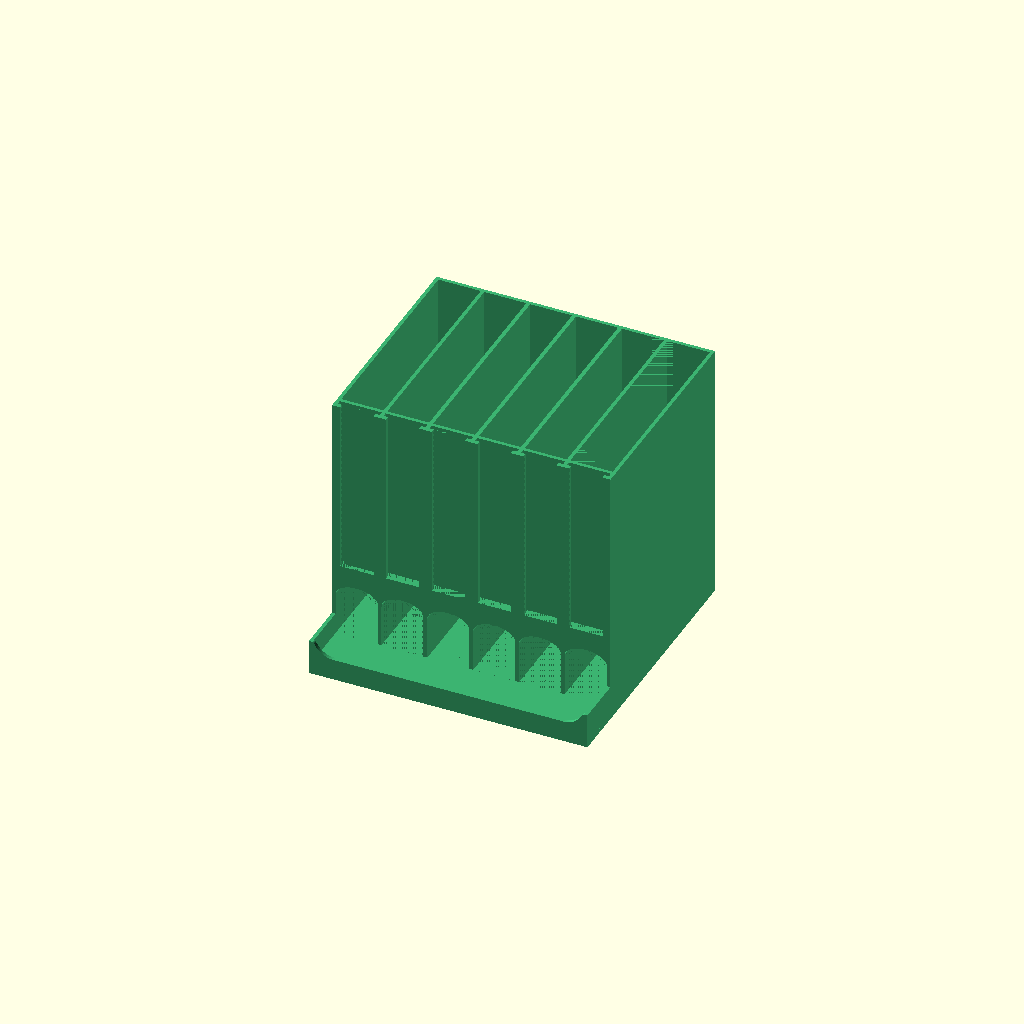
Cell 1: rendered with the file's own defaults.
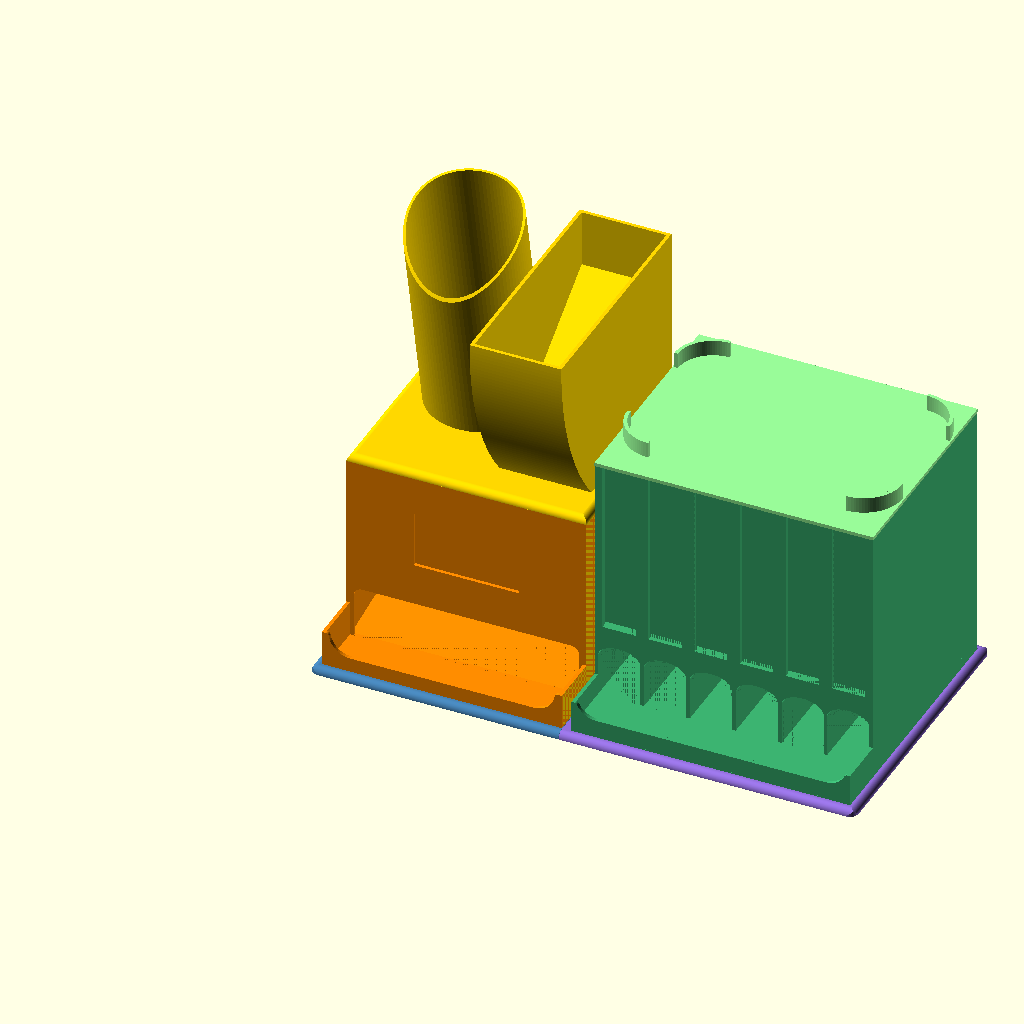
Cell 2: view = "together" (everything else at default).
All cells are drawn from one camera (rotation 55°, 0°, 25°, orthographic, colour scheme Cornfield), so only the parameter changes between them.
OpenSCAD source file cad/library/kitchen/beverage-station/beverage-station.scad:
// Note 1.

/* [View] */
/* [Assembly display] */
// Note 2.
view = "default"; // [default, together, exploded]

show = "drinks-body"; // [assembled, exploded, coffee-body, coffee-lid, coffee-base, drinks-body, drinks-lid, drinks-base, base-fit, base-insertion, coffee-base-fit, coffee-base-insertion, drinks-base-fit, drinks-base-insertion, coffee-lid-fit, coffee-lid-insertion, drinks-lid-fit, drinks-lid-insertion]
explode_gap = 35; // Note 3.

/* [Coffee body] */
coffee_w = 136; // Note 4.
coffee_d = 155; // Note 5.
coffee_h = 110; // Note 6.
coffee_wall = 2; // Note 7.
coffee_floor = 2; // Note 8.
coffee_tray_d = 30; // Note 9.
coffee_tray_h = 22; // Note 10.
coffee_ramp_back_y = 143; // Note 11.
coffee_ramp_back_z = 22; // Note 12.
coffee_outlet_side = 4; // Note 13.
coffee_outlet_top = 32; // Note 14.
coffee_outlet_round = 5; // Note 15.
coffee_window_w = 60; // Note 16.
coffee_window_h = 32; // Note 17.
coffee_window_z = 56; // Note 18.
coffee_label_border = 4; // Note 19.
coffee_label_gap = 2; // Note 20.
coffee_label_wall = 2; // Note 21.

/* [Coffee lid] */
coffee_lid_plug_h = 4; // Note 22.
coffee_lid_slop = 0.2; // Note 23.
coffee_lid_cap_h = 4; // Note 24.
coffee_lid_round = 4; // Note 25.
coffee_stirrer_x = 42.132; // Note 26.
coffee_stirrer_y = 108.144; // Note 27.
coffee_stirrer_w = 64.263; // Note 28.
coffee_stirrer_d = 66.531; // Note 29.
coffee_stirrer_inner_w = 61.407; // Note 30.
coffee_stirrer_inner_d = 63.573; // Note 31.
coffee_stirrer_lean = 0.20612; // Note 32.
coffee_stirrer_h = 145.661; // Note 33.
coffee_filter_x = 76.263; // Note 34.
coffee_filter_w = 52; // Note 35.
coffee_filter_wall = 2; // Note 36.
coffee_filter_front_y = 16; // Note 37.
coffee_filter_back_y = 150; // Note 38.
coffee_filter_top_z = 108.191; // Note 39.
coffee_filter_curve_r = 155.402; // Note 40.
coffee_filter_floor_front_z = 10.691; // Note 41.
coffee_filter_floor_back_z = 75.691; // Note 42.

/* [Drink body] */
drinks_lanes = 6;
drinks_lane_w = 24; // Note 43.
drinks_span_w = 157.784; // Note 44.
drinks_wall = 2; // Note 45.
drinks_d = 155; // Note 46.
drinks_h = 150; // Note 47.
drinks_floor = 2.5; // Note 48.
drinks_front_y = 28; // Note 49.
drinks_front_thickness = 7; // Note 50.
drinks_tray_h = 20; // Note 51.
drinks_pickup_floor = 7.8; // Note 52.
drinks_outlet_shoulder = 32.12; // Note 53.
drinks_outlet_rise = 7; // Note 54.
drinks_window_side = 2.5; // Note 55.
drinks_window_z = 50.5; // Note 56.
drinks_window_rebate_y = 30.5; // Note 57.
drinks_window_rebate_d = 2.5; // Note 58.

/* [Drink lid] */
drinks_lid_slop = 0.5; // Note 59.
drinks_lid_w = 158; // Note 60.
drinks_lid_plug_h = 2; // Note 61.
drinks_lid_plug_d = 117; // Note 62.
drinks_lid_cap_h = 2; // Note 63.
drinks_lid_ring_r = 22; // Note 64.
drinks_lid_ring_wall = 2; // Note 65.
drinks_lid_ring_h = 9; // Note 66.
drinks_lid_ring_side = 23; // Note 67.
drinks_lid_ring_front_y = 38; // Note 68.
drinks_lid_ring_back_y = 95; // Note 69.

/* [Baseplates] */
base_d = 165; // Note 70.
base_h = 4; // Note 71.
base_floor = 2; // Note 72.
base_outer_margin = 4.8; // Note 73.
base_seam_rim = 0.2; // Note 74.
base_body_slop = 0.1; // Note 75.
base_corner_r = 5; // Note 76.
base_roof_round = 4; // Note 77.
base_seam_gap = 0.2; // Note 78.
base_tail_centres = [34.053, 82.5, 132.5]; // Note 79.
base_tail_mouth = 15; // Note 80.
base_tail_head = 25; // Note 81.
base_tail_depth = 5; // Note 82.
base_first_tail_mouth = 15.4; // Note 83.
base_first_tail_depth = 4.8; // Note 84.
base_socket_mouth = 16.366; // Note 85.
base_socket_head = 25.966; // Note 86.
base_socket_depth = 4.8; // Note 87.

/* [Colors] */
coffee_body_color = "DarkOrange";
coffee_lid_color = "Gold";
coffee_base_color = "SteelBlue";
drinks_body_color = "MediumSeaGreen";
drinks_lid_color = "PaleGreen";
drinks_base_color = "MediumPurple";

/* [Resolution] */
$fn = 96;
curve_steps = 48;
eps = 0.01; // Note 88.

/* [Hidden] */
drinks_profile_scale = drinks_lane_w/24;
drinks_w = drinks_span_w * drinks_profile_scale;
// Note 89.

drinks_lane_starts = [1.996, 27.998, 53.998, 80, 105.998, 131.786];
drinks_lane_ends = [26, 51.786, 77.786, 103.786, 129.786, 155.788];
drinks_pitch = drinks_lane_w + drinks_wall;
coffee_base_w = coffee_w + 2 * base_body_slop + base_outer_margin + base_seam_rim;
drinks_base_w = drinks_lid_w + 2 * base_body_slop + 2 * base_outer_margin;
drinks_base_x = coffee_base_w + base_seam_gap;
body_y = (base_d - coffee_d) / 2;
body_x = base_outer_margin + base_body_slop;
drinks_body_x = body_x+(drinks_lid_w-drinks_w)/2;
coffee_cap_z = coffee_lid_plug_h + coffee_lid_cap_h;
drinks_cap_z = drinks_lid_plug_h + drinks_lid_cap_h;
// Note 90.

drinks_lid_plug_y = drinks_front_y+drinks_front_thickness+drinks_lid_slop;
insertion_clear = 1; // Note 91.

coffee_lip_profile = [
    [1.933, 22.0], [2.0, 22.0], [2.25, 21.986], [2.496, 21.943],
    [2.735, 21.872], [2.965, 21.775], [3.183, 21.652], [3.385, 21.505],
    [3.568, 21.335], [3.731, 21.146], [3.872, 20.94], [3.988, 20.718],
    [4.078, 20.485], [4.141, 20.243], [4.409, 18.894], [4.913, 17.408],
    [5.608, 16.0], [6.48, 14.695], [7.515, 13.515], [8.695, 12.48],
    [10.0, 11.608], [11.408, 10.913], [12.894, 10.409], [14.434, 10.103],
    [16.0, 10.0], [119.998, 10.0], [121.564, 10.103], [123.104, 10.409],
    [124.59, 10.913], [125.998, 11.608], [127.303, 12.48], [128.483, 13.515],
    [129.518, 14.695], [130.39, 16.0], [131.085, 17.408], [131.589, 18.894],
    [131.895, 20.434], [131.974, 20.654], [132.076, 20.865], [132.2, 21.063],
    [132.344, 21.248], [132.507, 21.416], [132.687, 21.565], [132.882, 21.695],
    [133.09, 21.803], [133.307, 21.889], [133.533, 21.95], [133.764, 21.988],
    [133.998, 22.0], [135.998, 22.0], [135.998, 0.0], [0.0, 0.0],
    [0.0, 22.0]
];
drinks_lip_profile = [
    [13.223, 12.192], [13.976, 12.169], [144.586, 12.169], [144.587, 12.192],
    [145.337, 12.263], [146.082, 12.381], [146.818, 12.546], [147.541, 12.756],
    [148.251, 13.011], [148.943, 13.311], [149.614, 13.653], [150.263, 14.037],
    [150.887, 14.46], [151.482, 14.922], [152.048, 15.421], [152.581, 15.954],
    [153.079, 16.519], [153.541, 17.115], [153.965, 17.739], [154.349, 18.387],
    [154.598, 18.876], [154.691, 19.04], [154.799, 19.195], [154.92, 19.339],
    [155.055, 19.471], [155.2, 19.591], [155.356, 19.697], [155.522, 19.788],
    [155.694, 19.863], [155.873, 19.923], [156.057, 19.966], [156.244, 19.991],
    [156.432, 20.0], [157.784, 20.0], [157.784, 0.0], [0.0, 0.0],
    [0.0, 20.0], [1.365, 20.0], [1.555, 19.991], [1.744, 19.965],
    [1.929, 19.922], [2.11, 19.862], [2.284, 19.786], [2.451, 19.694],
    [2.609, 19.587], [2.756, 19.466], [2.892, 19.332], [3.014, 19.186],
    [3.123, 19.03], [3.218, 18.865], [3.461, 18.387], [3.844, 17.739],
    [4.268, 17.115], [4.73, 16.519], [5.229, 15.954], [5.762, 15.421],
    [6.327, 14.922], [6.923, 14.46], [7.546, 14.037], [8.195, 13.653],
    [8.867, 13.311], [9.559, 13.011], [10.268, 12.756], [10.992, 12.546],
    [11.728, 12.381], [12.472, 12.263]
];
coffee_stirrer_rim = [
    [55.9, 100.08], [56.673, 101.501], [57.996, 103.806], [59.366, 106.064],
    [60.78, 108.275], [62.239, 110.437], [63.74, 112.549], [65.284, 114.609],
    [66.927, 116.686], [68.523, 118.601], [70.156, 120.464], [71.857, 122.303],
    [73.594, 124.083], [75.367, 125.804], [77.174, 127.464], [79.013, 129.062],
    [80.884, 130.596], [82.785, 132.067], [84.715, 133.472], [86.673, 134.811],
    [88.85, 136.198], [90.666, 137.287], [92.698, 138.422], [94.753, 139.487],
    [96.907, 140.518], [98.923, 141.407], [101.036, 142.26], [103.165, 143.041],
    [105.364, 143.765], [107.623, 144.424], [109.869, 144.996], [111.817, 145.431],
    [113.035, 145.661]
];

module extrude_y(depth) {
    translate([0, depth, 0]) rotate([90, 0, 0])
        linear_extrude(height = depth, convexity = 10) children();
}

module extrude_x(width) {
    multmatrix([[0, 0, 1, 0], [1, 0, 0, 0], [0, 1, 0, 0], [0, 0, 0, 1]])
        linear_extrude(height = width, convexity = 10) children();
}

function arc(cx, cy, r, a, b, steps = curve_steps) = [for (i = [0:steps])
    [cx + r * cos(a + (b-a)*i/steps),
     cy + r * sin(a + (b-a)*i/steps)]];

module top_round_profile(w, h, r, left = true, right = true) {
    polygon(concat([[0, 0], [w, 0]],
        right ? arc(w-r, h-r, r, 0, 90) : [[w, h]],
        left ? arc(r, h-r, r, 90, 180) : [[0, h]]));
}

module top_round_box(w, d, h, r, left = true, right = true) {
    intersection() {
        extrude_y(d) top_round_profile(w, h, r, left, right);
        extrude_x(w) top_round_profile(d, h, r);
    }
}

module coffee_body() {
    color(coffee_body_color) union() {
        cube([coffee_w, coffee_d, coffee_floor]);
        // Note 92.
        extrude_x(coffee_w) polygon([
            [coffee_tray_d + coffee_wall, 0], [coffee_d, 0],
            [coffee_d, coffee_ramp_back_z],
            [coffee_ramp_back_y, coffee_ramp_back_z],
            [coffee_tray_d + coffee_wall, coffee_floor]]);
        difference() {
            translate([0, coffee_tray_d, 0])
                cube([coffee_w, coffee_d-coffee_tray_d, coffee_h]);
            translate([coffee_wall, coffee_tray_d+coffee_wall, -eps])
                cube([coffee_w-2*coffee_wall,
                    coffee_d-coffee_tray_d-2*coffee_wall, coffee_h+2*eps]);
            translate([coffee_outlet_side, coffee_tray_d-eps, coffee_floor])
                extrude_y(coffee_wall+2*eps)
                    top_round_profile(coffee_w-2*coffee_outlet_side,
                        coffee_outlet_top-coffee_floor, coffee_outlet_round);
            translate([(coffee_w-coffee_window_w)/2, coffee_tray_d-eps, coffee_window_z])
                cube([coffee_window_w, coffee_wall+2*eps, coffee_window_h]);
        }
        // Note 93.
        for (x = [0, coffee_w-coffee_wall])
            translate([x, 0, 0]) cube([coffee_wall, coffee_tray_d, coffee_tray_h]);
        extrude_y(coffee_wall)
            polygon([for (p = coffee_lip_profile) [p[0]*coffee_w/135.998, p[1]*coffee_tray_h/22]]);
        // Note 94.
        translate([(coffee_w-coffee_window_w)/2-coffee_label_border,
                coffee_tray_d+coffee_wall, coffee_window_z-coffee_label_border])
            difference() {
                cube([coffee_window_w+2*coffee_label_border,
                    coffee_label_gap+coffee_label_wall,
                    coffee_window_h+2*coffee_label_border]);
                translate([coffee_label_wall, -eps, coffee_label_wall])
                    cube([coffee_window_w+2*(coffee_label_border-coffee_label_wall),
                        coffee_label_gap+eps,
                        coffee_window_h+2*coffee_label_border]);
            }
    }
}

module coffee_filter_holder() {
    function front(z, radius) = [coffee_filter_front_y+coffee_filter_curve_r-
        sqrt(radius*radius-pow(coffee_filter_top_z-z, 2)), z];
    outer = concat([[coffee_filter_back_y, coffee_cap_z]],
        [for (i = [0:curve_steps]) front(coffee_cap_z+
            (coffee_filter_top_z-coffee_cap_z)*i/curve_steps, coffee_filter_curve_r)],
        [[coffee_filter_back_y, coffee_filter_top_z]]);
    inner = concat([for (i = [0:curve_steps]) front(coffee_filter_floor_front_z+
        (coffee_filter_top_z-coffee_filter_floor_front_z)*i/curve_steps,
        coffee_filter_curve_r-coffee_filter_wall)],
        [[coffee_filter_front_y+coffee_filter_wall, coffee_filter_top_z+eps],
         [coffee_filter_back_y-coffee_filter_wall, coffee_filter_top_z+eps],
         [coffee_filter_back_y-coffee_filter_wall, coffee_filter_floor_back_z]]);
    translate([coffee_filter_x, 0, 0]) difference() {
        extrude_x(coffee_filter_w) polygon(outer);
        translate([coffee_filter_wall, 0, 0])
            extrude_x(coffee_filter_w-2*coffee_filter_wall) polygon(inner);
    }
}

module coffee_stirrer_cup() {
    // Note 95.
    intersection() {
        translate([coffee_stirrer_x, coffee_stirrer_y, coffee_cap_z-eps])
            multmatrix([[1, 0, 0, 0], [0, 1, -coffee_stirrer_lean, 0],
                [0, 0, 1, 0], [0, 0, 0, 1]])
                linear_extrude(height = coffee_stirrer_h, convexity = 10)
                    difference() {
                        scale([coffee_stirrer_w/2, coffee_stirrer_d/2]) circle(r = 1);
                        scale([coffee_stirrer_inner_w/2, coffee_stirrer_inner_d/2]) circle(r = 1);
                    }
        extrude_x(coffee_w) polygon(concat(
            [[-coffee_stirrer_h, -coffee_stirrer_h], [2*coffee_d, -coffee_stirrer_h],
             [2*coffee_d, coffee_stirrer_h]],
            [for (i = [len(coffee_stirrer_rim)-1:-1:0])
                [coffee_stirrer_rim[i][0], coffee_stirrer_rim[i][1]*coffee_stirrer_h/145.661]],
            [[-coffee_stirrer_h, -coffee_stirrer_h+eps]]));
    }
}

module coffee_lid() {
    color(coffee_lid_color) union() {
        translate([coffee_wall+coffee_lid_slop,
                coffee_tray_d+coffee_wall+coffee_lid_slop, 0])
            cube([coffee_w-2*(coffee_wall+coffee_lid_slop),
                coffee_d-coffee_tray_d-2*(coffee_wall+coffee_lid_slop), coffee_lid_plug_h+eps]);
        translate([0, coffee_tray_d, coffee_lid_plug_h])
            top_round_box(coffee_w, coffee_d-coffee_tray_d, coffee_lid_cap_h, coffee_lid_round);
        coffee_stirrer_cup();
        coffee_filter_holder();
    }
}

module drinks_outlet_profile(width) {
    polygon(concat([[-eps, drinks_floor], [width+eps, drinks_floor]],
        [for (i = [0:curve_steps])
            [width/2+(width/2+eps)*cos(180*i/curve_steps),
             drinks_outlet_shoulder+drinks_outlet_rise*sin(180*i/curve_steps)]]));
}

module drinks_body() {
    color(drinks_body_color) union() {
        cube([drinks_w, drinks_d, drinks_floor]);
        // Note 96.
        translate([0, drinks_wall, 0])
            cube([drinks_w, drinks_d-drinks_wall, drinks_pickup_floor]);
        difference() {
            translate([0, drinks_front_y, 0])
                cube([drinks_w, drinks_d-drinks_front_y, drinks_h]);
            for (i = [0:drinks_lanes-1]) {
                x = drinks_lane_starts[i]*drinks_profile_scale;
                width = (drinks_lane_ends[i]-drinks_lane_starts[i])*drinks_profile_scale;
                translate([x, drinks_front_y+drinks_front_thickness, -eps])
                    cube([width, drinks_d-drinks_wall-drinks_front_y-drinks_front_thickness,
                        drinks_h+2*eps]);
                translate([x, drinks_front_y-eps, 0])
                    extrude_y(drinks_front_thickness+2*eps) drinks_outlet_profile(width);
                translate([x+drinks_window_side, drinks_front_y-eps, drinks_window_z])
                    // Note 97.
                    cube([width-2*drinks_window_side,
                        drinks_window_rebate_y-drinks_front_y+eps,
                        drinks_h-drinks_window_z+eps]);
                translate([x, drinks_window_rebate_y, drinks_window_z])
                    cube([width, drinks_window_rebate_d, drinks_h-drinks_window_z+eps]);
            }
        }
        for (x = [0, drinks_w-drinks_wall])
            translate([x, 0, 0]) cube([drinks_wall, drinks_front_y, drinks_tray_h]);
        extrude_y(drinks_wall)
            polygon([for (p = drinks_lip_profile) [p[0]*drinks_profile_scale, p[1]*(drinks_tray_h/20)]]);
    }
}

module drinks_ring_quarter(cx, cy, sx, sy) {
    translate([cx, cy, drinks_cap_z-eps])
        linear_extrude(height = drinks_lid_ring_h+eps, convexity = 10)
            intersection() {
                difference() {
                    circle(r = drinks_lid_ring_r);
                    circle(r = drinks_lid_ring_r-drinks_lid_ring_wall);
                }
                translate([sx < 0 ? -drinks_lid_ring_r : 0,
                    sy < 0 ? -drinks_lid_ring_r : 0])
                    square([drinks_lid_ring_r, drinks_lid_ring_r]);
            }
}

module drinks_lid() {
    color(drinks_lid_color) union() {
        translate([0, drinks_front_y, drinks_lid_plug_h])
            cube([drinks_lid_w, drinks_d-drinks_front_y, drinks_lid_cap_h]);
        for (i = [0:drinks_lanes-1])
            translate([drinks_wall+i*drinks_pitch+drinks_lid_slop,
                drinks_lid_plug_y, 0])
                cube([drinks_lane_w-2*drinks_lid_slop, drinks_lid_plug_d, drinks_lid_plug_h+eps]);
        for (side = [-1, 1], end = [-1, 1])
            drinks_ring_quarter(side < 0 ? drinks_lid_ring_side : drinks_lid_w-drinks_lid_ring_side,
                drinks_front_y+(end < 0 ? drinks_lid_ring_front_y : drinks_lid_ring_back_y), side, end);
    }
}

module base_outer_plan(w, outside_right) {
    r = base_corner_r;
    // Note 98.
    steps = curve_steps+1;
    polygon(outside_right ? concat([[0, 0], [w-r, 0]],
        arc(w-r, r, r, -90, 0, steps), arc(w-r, base_d-r, r, 0, 90, steps), [[0, base_d]]) :
        concat([[w, 0], [w, base_d]], arc(r, base_d-r, r, 90, 180, steps), arc(r, r, r, 180, 270, steps)));
}

module base_tray(w, outside_right, well_right) {
    difference() {
        intersection() {
            linear_extrude(height = base_h, convexity = 10) base_outer_plan(w, outside_right);
            top_round_box(w, base_d, base_h, base_roof_round,
                left = !outside_right, right = outside_right);
        }
        translate([base_outer_margin, base_outer_margin, base_floor])
            cube([well_right-base_outer_margin, base_d-2*base_outer_margin, base_h-base_floor+eps]);
    }
}

module coffee_base() {
    color(coffee_base_color) union() {
        base_tray(coffee_base_w, false, coffee_base_w-base_seam_rim);
        for (i = [0:len(base_tail_centres)-1]) {
            mouth = i == 0 ? base_first_tail_mouth : base_tail_mouth;
            depth = i == 0 ? base_first_tail_depth : base_tail_depth;
            translate([coffee_base_w-eps, base_tail_centres[i], 0])
                linear_extrude(height = base_h, convexity = 10)
                    polygon([[0, -mouth/2], [depth+eps, -base_tail_head/2],
                        [depth+eps, base_tail_head/2], [0, mouth/2]]);
        }
    }
}

module drinks_base() {
    color(drinks_base_color) difference() {
        base_tray(drinks_base_w, true, drinks_base_w-base_outer_margin);
        for (y = base_tail_centres)
            translate([0, y, -eps]) linear_extrude(height = base_h+2*eps, convexity = 10)
                polygon([[-eps, -base_socket_mouth/2-eps],
                    [base_socket_depth+eps, -base_socket_head/2],
                    [base_socket_depth+eps, base_socket_head/2], [-eps, base_socket_mouth/2+eps]]);
    }
}

module positioned_body(which) {
    translate([which == "coffee" ? body_x : drinks_body_x+drinks_base_x, body_y, base_floor])
        if (which == "coffee") coffee_body(); else drinks_body();
}

module positioned_lid(which) {
    translate([body_x+(which == "coffee" ? 0 : drinks_base_x), body_y,
        base_floor+(which == "coffee" ? coffee_h-coffee_lid_plug_h : drinks_h-drinks_lid_plug_h)])
        if (which == "coffee") coffee_lid(); else drinks_lid();
}

module base_pair() {
    coffee_base();
    translate([drinks_base_x, 0, 0]) drinks_base();
}

module station(exploded = false) {
    base_pair();
    for (which = ["coffee", "drinks"]) {
        translate([0, 0, exploded ? explode_gap : 0]) positioned_body(which);
        translate([0, 0, exploded ? 2*explode_gap : 0]) positioned_lid(which);
    }
}

module vertical_sweep(distance) {
    // Note 99.

    hull() {
        children();
        translate([0, 0, distance]) children();
    }
}

module fit_check(which, insertion = false) {
    if (which == "base") intersection() {
        translate([drinks_base_x, 0, 0]) drinks_base();
        if (insertion) {
            // Note 100.

            for (i = [0:len(base_tail_centres)-1]) {
                mouth = i == 0 ? base_first_tail_mouth : base_tail_mouth;
                depth = i == 0 ? base_first_tail_depth : base_tail_depth;
                vertical_sweep(base_h+insertion_clear)
                    translate([coffee_base_w-eps, base_tail_centres[i], 0])
                        linear_extrude(height = base_h)
                            polygon([[0, -mouth/2], [depth+eps, -base_tail_head/2],
                                [depth+eps, base_tail_head/2], [0, mouth/2]]);
            }
        } else coffee_base();
    }
    else {
        coffee = which == "coffee";
        lid = which == "coffee-lid" || which == "drinks-lid";
        side = which == "coffee-lid" || coffee ? "coffee" : "drinks";
        if (lid) intersection() {
            positioned_body(side);
            if (insertion) {
                // Note 101.

                translate([body_x+(side == "coffee" ? 0 : drinks_base_x), body_y,
                    base_floor+(side == "coffee" ? coffee_h-coffee_lid_plug_h : drinks_h-drinks_lid_plug_h)])
                    if (side == "coffee")
                        vertical_sweep(coffee_lid_plug_h+insertion_clear)
                            translate([coffee_wall+coffee_lid_slop, coffee_tray_d+coffee_wall+coffee_lid_slop, 0])
                                cube([coffee_w-2*(coffee_wall+coffee_lid_slop),
                                    coffee_d-coffee_tray_d-2*(coffee_wall+coffee_lid_slop), coffee_lid_plug_h]);
                    else for (i = [0:drinks_lanes-1])
                        vertical_sweep(drinks_lid_plug_h+insertion_clear)
                            translate([drinks_wall+i*drinks_pitch+drinks_lid_slop, drinks_lid_plug_y, 0])
                                cube([drinks_lane_w-2*drinks_lid_slop, drinks_lid_plug_d, drinks_lid_plug_h]);
            } else positioned_lid(side);
        }
        else intersection() {
            if (side == "coffee") coffee_base();
            else translate([drinks_base_x, 0, 0]) drinks_base();
            // Note 102.

            translate([side == "coffee" ? body_x : drinks_body_x+drinks_base_x, body_y, base_floor])
                cube([side == "coffee" ? coffee_w : drinks_w,
                    side == "coffee" ? coffee_d : drinks_d,
                    (side == "coffee" ? coffee_h : drinks_h)+(insertion ? base_h+insertion_clear : 0)]);
        }
    }
}

module beverage_station() {
    assert(drinks_lanes == len(base_tail_centres)*2, "Rev-02 uses six drink lanes and three base teeth");
    if (show == "assembled") station();
    else if (show == "exploded") station(true);
    else if (show == "coffee-body") coffee_body();
    else if (show == "coffee-lid") coffee_lid();
    else if (show == "coffee-base") coffee_base();
    else if (show == "drinks-body") drinks_body();
    else if (show == "drinks-lid") drinks_lid();
    else if (show == "drinks-base") drinks_base();
    else if (show == "base-fit") fit_check("base");
    else if (show == "base-insertion") fit_check("base", true);
    else if (show == "coffee-base-fit") fit_check("coffee");
    else if (show == "coffee-base-insertion") fit_check("coffee", true);
    else if (show == "drinks-base-fit") fit_check("drinks");
    else if (show == "drinks-base-insertion") fit_check("drinks", true);
    else if (show == "coffee-lid-fit") fit_check("coffee-lid");
    else if (show == "coffee-lid-insertion") fit_check("coffee-lid", true);
    else if (show == "drinks-lid-fit") fit_check("drinks-lid");
    else if (show == "drinks-lid-insertion") fit_check("drinks-lid", true);
    else assert(false, str("Unknown show: ", show));
}

// Note 103.
module feral_default_output_0052e1c1606e() {
beverage_station();
}

module feral_assembly_view_0052e1c1606e(explode=false) {
station(explode);
}

assert(view == "default" || view == "together" || view == "exploded", "Unknown assembly display");
if(view == "default") feral_default_output_0052e1c1606e();
else feral_assembly_view_0052e1c1606e(view == "exploded");

// Notes

// Note 1. Rev-02 beverage station, reconstructed from sketchup/kitchen.
// Drink-body revision: level packet floors continuous with the pickup tray.
// Six independent pieces; the baseplate filenames in the archive are swapped.
// Coffee is on the left, drinks on the right; front is -Y and the bed is Z=0.
// Dimensions are mm. No archived mesh is needed to render or build this file.

// Note 2. default preserves the original part, coupon and print selectors.

// Note 3. mm, separation above each seated piece

// Note 4. mm

// Note 5. mm

// Note 6. mm

// Note 7. mm

// Note 8. mm

// Note 9. mm, front face of reservoir

// Note 10. mm

// Note 11. mm

// Note 12. mm

// Note 13. mm

// Note 14. mm

// Note 15. mm, upper corners only

// Note 16. mm

// Note 17. mm

// Note 18. mm

// Note 19. mm, frame around the viewing opening

// Note 20. mm, insert space behind the front wall

// Note 21. mm

// Note 22. mm

// Note 23. mm per face

// Note 24. mm

// Note 25. mm

// Note 26. mm, cup axis at cap height

// Note 27. mm

// Note 28. mm, outside ellipse in an XY section

// Note 29. mm

// Note 30. mm

// Note 31. mm

// Note 32. mm forward per mm of height

// Note 33. mm, highest rim point above plug bottom

// Note 34. mm

// Note 35. mm

// Note 36. mm

// Note 37. mm, top of curved front

// Note 38. mm

// Note 39. mm

// Note 40. mm, measured circular front contour

// Note 41. mm

// Note 42. mm

// Note 43. mm, nominal lane width; scales the measured lane grid

// Note 44. mm, measured body width at nominal lane width

// Note 45. mm

// Note 46. mm

// Note 47. mm

// Note 48. mm

// Note 49. mm, front face of reservoirs

// Note 50. mm

// Note 51. mm

// Note 52. mm, level floor through the tray and all six lanes

// Note 53. mm

// Note 54. mm, elliptical outlet crown

// Note 55. mm, lip within each lane

// Note 56. mm

// Note 57. mm

// Note 58. mm

// Note 59. mm per face

// Note 60. mm, measured cover width

// Note 61. mm

// Note 62. mm

// Note 63. mm

// Note 64. mm outside

// Note 65. mm

// Note 66. mm

// Note 67. mm

// Note 68. mm relative to cover front

// Note 69. mm relative to cover front

// Note 70. mm

// Note 71. mm

// Note 72. mm

// Note 73. mm

// Note 74. mm, coffee rim at the joint

// Note 75. mm per face

// Note 76. mm, two outside corners

// Note 77. mm, quarter-round outer edge

// Note 78. mm, assembled plate spacing

// Note 79. mm from plate front

// Note 80. mm

// Note 81. mm

// Note 82. mm

// Note 83. mm, measured first tooth

// Note 84. mm

// Note 85. mm

// Note 86. mm

// Note 87. mm

// Note 88. mm, Boolean cut overshoot

// Note 89. The archive's three middle partitions are 2.212..2.214 mm, and its
// middle chambers are 23.786..23.788 mm. Preserve that measured topology.

// Note 90. The archive plugs start at Y=30.5 and collide with the front wall.
// Y=35.5 places each 117 mm plug inside its 118 mm chamber.

// Note 91. mm beyond bounding-box separation
// Profile data below preserves the archive's rounded pickup lips and the
// stirrer cup's curved rim. Each contour is in mm; the remaining geometry
// is constructed from the dimensions above. These are contours, not meshes.

// Note 92. Sloping floor feeding the front pickup opening.

// Note 93. Tray sides and the original scooped front lip.

// Note 94. Open-top label pocket behind the viewing opening.

// Note 95. Straight sheared elliptical tube, trimmed to the measured curved rim.

// Note 96. One continuous plane avoids both the original slope and its front drop.

// Note 97. Open-top label channel, with the original 2 mm back.

// Note 98. Avoid a corner vertex coincident with the two roof fillets' seam.

// Note 99. All mates enter vertically. Union of the two endpoints' convex hull
// is exact for each convex component; sweep children after decomposition.

// Note 100. The tray body is to the left of the mating plate throughout;
// only the three convex teeth enter it.

// Note 101. Only lid plugs enter the body; everything above the cap
// starts and remains above the reservoir's top plane.

// Note 102. The convex outside envelope proves clearance of every body
// wall and floor throughout the whole drop into its tray.

// Note 103. Assembly display changes placement only; the original output remains the default.
Customizer parameters (derived from the source; name, type, default, range or options):
view: string, default "default", options "default", "together", "exploded"
show: string, default "drinks-body", options "assembled", "exploded", "coffee-body", "coffee-lid", "coffee-base", "drinks-body", "drinks-lid", "drinks-base", "base-fit", "base-insertion", "coffee-base-fit", "coffee-base-insertion", "drinks-base-fit", "drinks-base-insertion", "coffee-lid-fit", "coffee-lid-insertion", "drinks-lid-fit", "drinks-lid-insertion"
explode_gap: number, default 35
coffee_w: number, default 136
coffee_d: number, default 155
coffee_h: number, default 110
coffee_wall: number, default 2
coffee_floor: number, default 2
coffee_tray_d: number, default 30
coffee_tray_h: number, default 22
coffee_ramp_back_y: number, default 143
coffee_ramp_back_z: number, default 22
coffee_outlet_side: number, default 4
coffee_outlet_top: number, default 32
coffee_outlet_round: number, default 5
coffee_window_w: number, default 60
coffee_window_h: number, default 32
coffee_window_z: number, default 56
coffee_label_border: number, default 4
coffee_label_gap: number, default 2
coffee_label_wall: number, default 2
coffee_lid_plug_h: number, default 4
coffee_lid_slop: number, default 0.2
coffee_lid_cap_h: number, default 4
coffee_lid_round: number, default 4
coffee_stirrer_x: number, default 42.132
coffee_stirrer_y: number, default 108.144
coffee_stirrer_w: number, default 64.263
coffee_stirrer_d: number, default 66.531
coffee_stirrer_inner_w: number, default 61.407
coffee_stirrer_inner_d: number, default 63.573
coffee_stirrer_lean: number, default 0.20612
coffee_stirrer_h: number, default 145.661
coffee_filter_x: number, default 76.263
coffee_filter_w: number, default 52
coffee_filter_wall: number, default 2
coffee_filter_front_y: number, default 16
coffee_filter_back_y: number, default 150
coffee_filter_top_z: number, default 108.191
coffee_filter_curve_r: number, default 155.402
coffee_filter_floor_front_z: number, default 10.691
coffee_filter_floor_back_z: number, default 75.691
drinks_lanes: number, default 6
drinks_lane_w: number, default 24
drinks_span_w: number, default 157.784
drinks_wall: number, default 2
drinks_d: number, default 155
drinks_h: number, default 150
drinks_floor: number, default 2.5
drinks_front_y: number, default 28
drinks_front_thickness: number, default 7
drinks_tray_h: number, default 20
drinks_pickup_floor: number, default 7.8
drinks_outlet_shoulder: number, default 32.12
drinks_outlet_rise: number, default 7
drinks_window_side: number, default 2.5
drinks_window_z: number, default 50.5
drinks_window_rebate_y: number, default 30.5
drinks_window_rebate_d: number, default 2.5
drinks_lid_slop: number, default 0.5
drinks_lid_w: number, default 158
drinks_lid_plug_h: number, default 2
drinks_lid_plug_d: number, default 117
drinks_lid_cap_h: number, default 2
